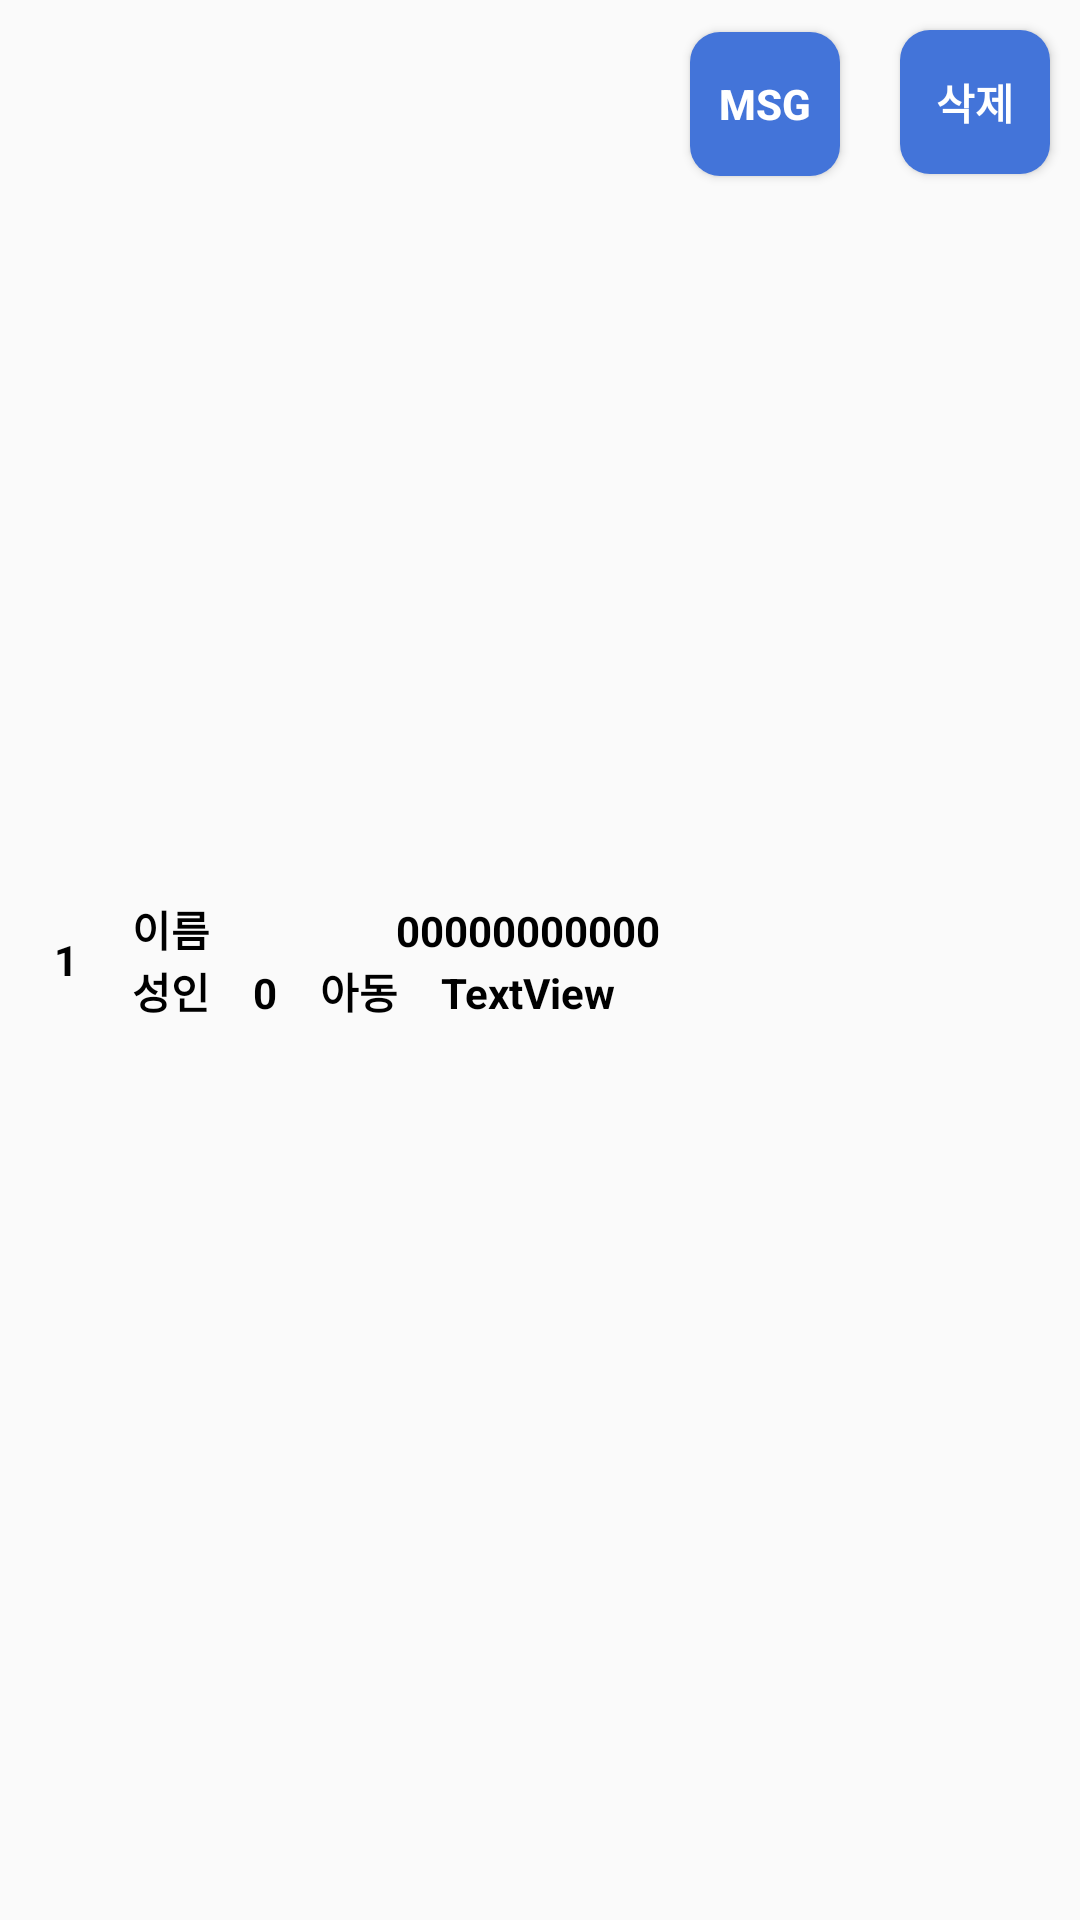

Produce the Android XML layout that renders to this screen, including the resource entries it uses.
<!-- AndroidManifest.xml: application theme Theme.Waiting -->
<!-- res/layout/adapter_guestinfo.xml -->
<?xml version="1.0" encoding="utf-8"?>
<LinearLayout
    xmlns:android="http://schemas.android.com/apk/res/android"
    android:layout_width="match_parent"
    android:layout_height="wrap_content"
    android:orientation="horizontal">

    <TextView
        android:id="@+id/ordertextView"
        android:layout_width="0dp"
        android:layout_height="wrap_content"
        android:layout_weight="1"
        android:layout_gravity="center_vertical"
        android:gravity="center"
        android:textColor="@color/black"
        android:text="1"/>

    <LinearLayout
        android:layout_width="0dp"
        android:layout_height="match_parent"
        android:layout_weight="4"
        android:gravity="center_vertical"
        android:orientation="vertical">

        <LinearLayout
            android:layout_width="match_parent"
            android:layout_height="wrap_content"
            android:orientation="horizontal">

            <TextView
                android:id="@+id/nametextView"
                android:layout_width="0dp"
                android:layout_height="wrap_content"
                android:layout_weight="1"
                android:text="이름"
                android:textColor="@color/black" />

            <TextView
                android:id="@+id/phonetextView"
                android:layout_width="0dp"
                android:layout_height="wrap_content"
                android:layout_weight="1"
                android:text="00000000000"
                android:textColor="@color/black"/>
        </LinearLayout>

        <LinearLayout
            android:layout_width="match_parent"
            android:layout_height="wrap_content"
            android:orientation="horizontal">

            <TextView
                android:id="@+id/adulttextView"
                android:layout_width="wrap_content"
                android:layout_height="wrap_content"
                android:layout_weight="1"
                android:text="성인"
                android:textColor="@color/black"/>

            <TextView
                android:id="@+id/adnumbertextView"
                android:layout_width="wrap_content"
                android:layout_height="wrap_content"
                android:layout_weight="1"
                android:text="0"
                android:textColor="@color/black" />

            <TextView
                android:id="@+id/childtextView"
                android:layout_width="wrap_content"
                android:layout_height="wrap_content"
                android:layout_weight="1"
                android:text="아동"
                android:textColor="@color/black"/>

            <TextView
                android:id="@+id/chnumbertextView"
                android:layout_width="wrap_content"
                android:layout_height="wrap_content"
                android:layout_weight="1"
                android:text="TextView"
                android:textColor="@color/black"/>

        </LinearLayout>

    </LinearLayout>

    <Button
        android:id="@+id/buttonSend"
        android:layout_width="50dp"
        android:layout_height="wrap_content"
        android:layout_margin="10dp"
        android:background="@drawable/blue_button"
        android:text="msg"
        android:textColor="@color/white" />

    <Button
        android:id="@+id/buttonDelete"
        android:layout_width="50dp"
        android:layout_height="wrap_content"
        android:layout_margin="10dp"
        android:background="@drawable/blue_button"
        android:text="삭제"
        android:textColor="@color/white" />

</LinearLayout>
<!-- resources referenced by this layout -->
<resources>
  <color name="black">#FF000000</color>
  <color name="white">#FFFFFFFF</color>
  <!-- drawable blue_button (drawable) -->
  <?xml version="1.0" encoding="utf-8"?>
  <shape xmlns:android="http://schemas.android.com/apk/res/android"
      android:shape="rectangle">
      <corners android:radius="10dp"></corners>
      <solid android:color="@color/navy"></solid>
  </shape>
  <style name="Theme.Waiting" parent="Base.Theme.Waiting" />
  <color name="navy">#4374D9</color>
  <style name="Base.Theme.Waiting" parent="Theme.AppCompat.Light.DarkActionBar">
          
          
          <item name="colorPrimary">@color/navy</item>
          <item name="android:textColor">@color/black</item>
          <item name="android:textStyle">bold</item>
      </style>
</resources>
